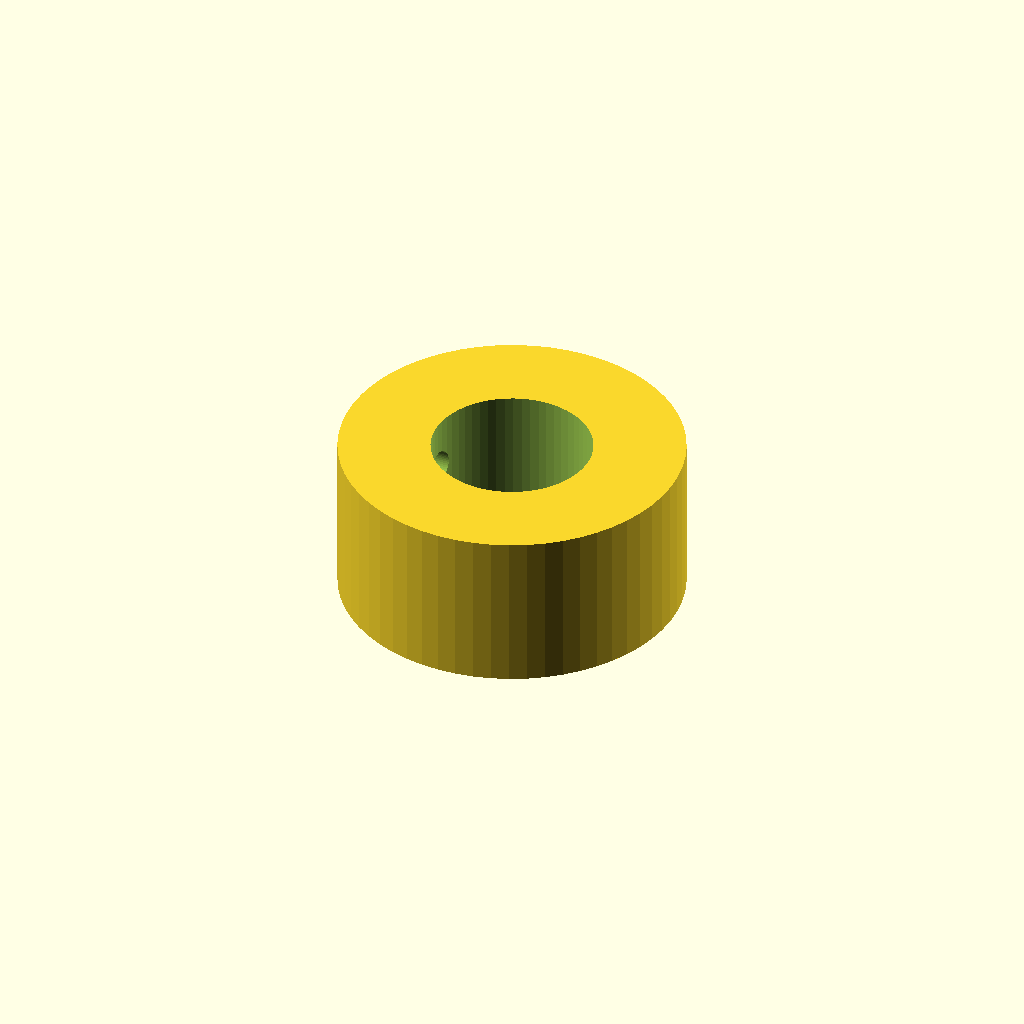
Cell 1: the model at its default parameters.
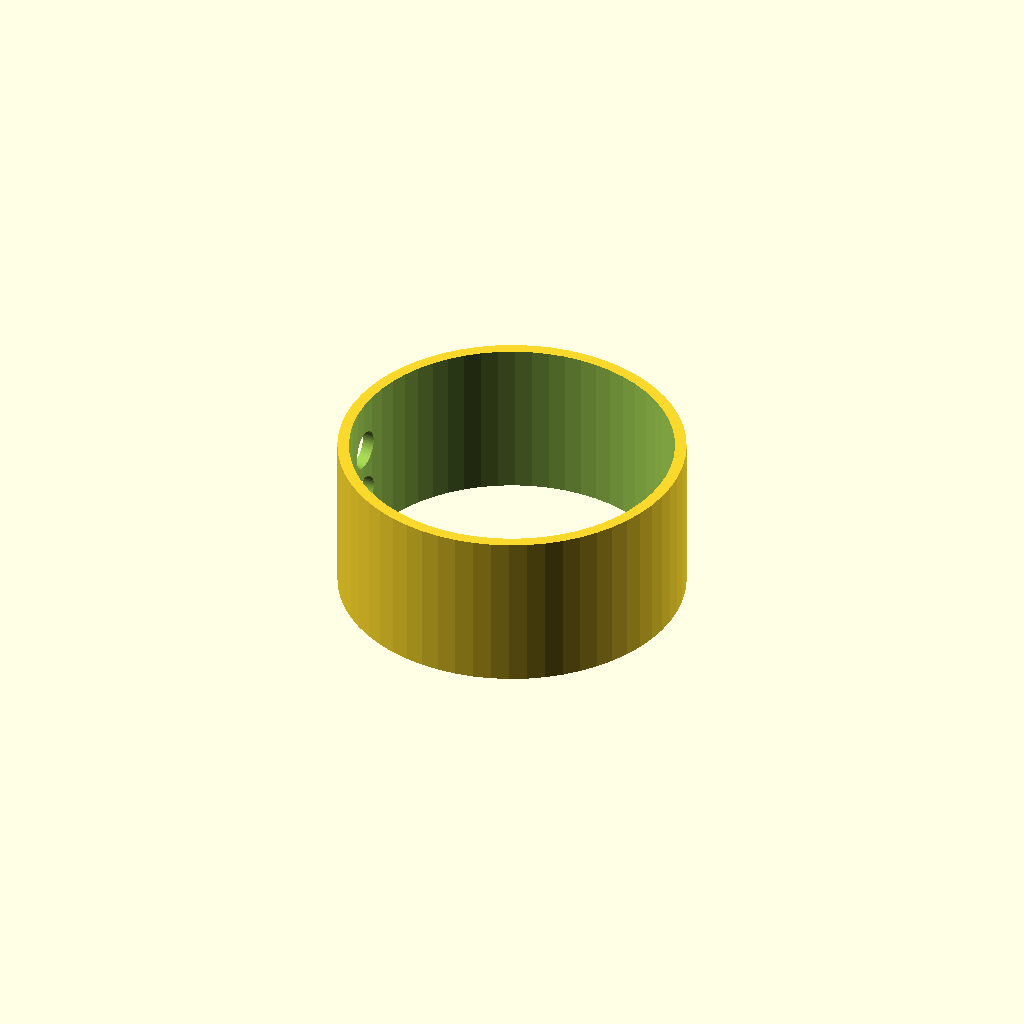
Cell 2: the same model with shaft_d = 28.
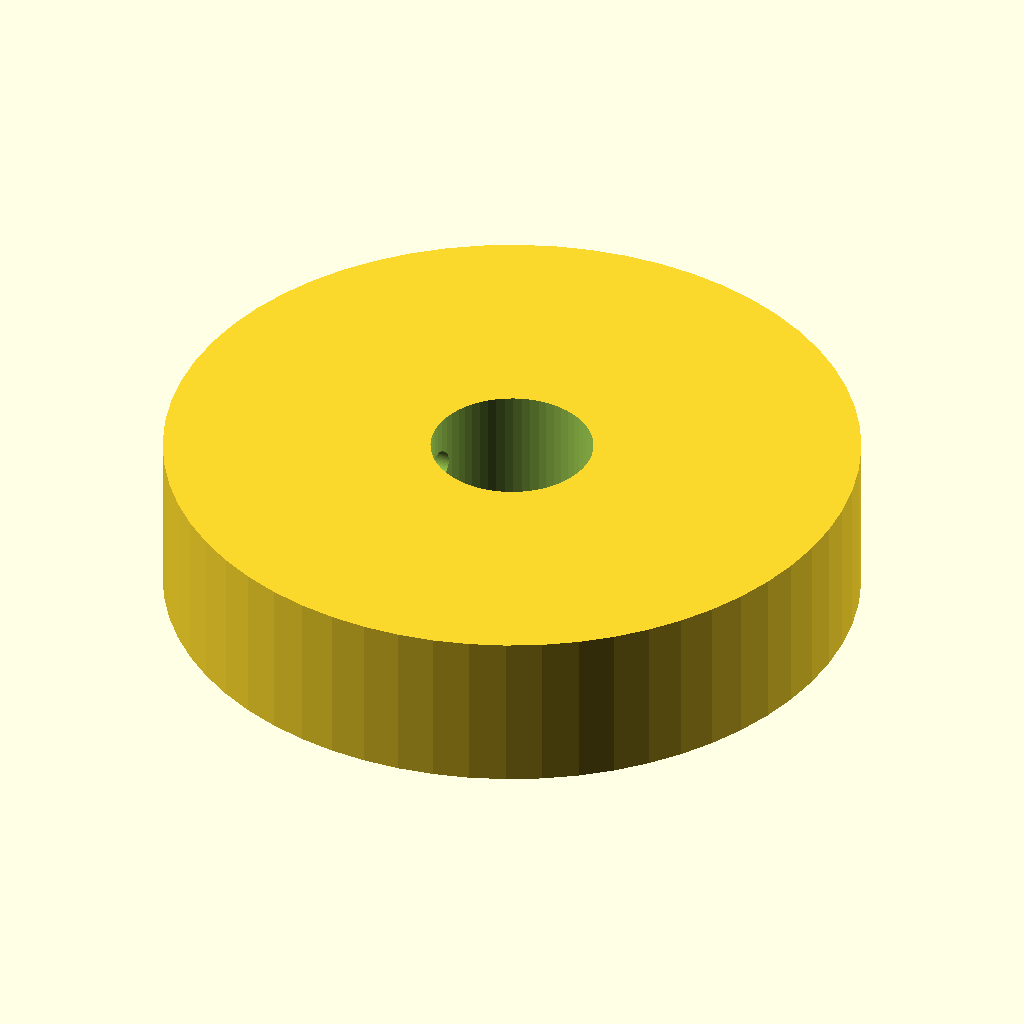
Cell 3: outer_d = 60 (everything else at default).
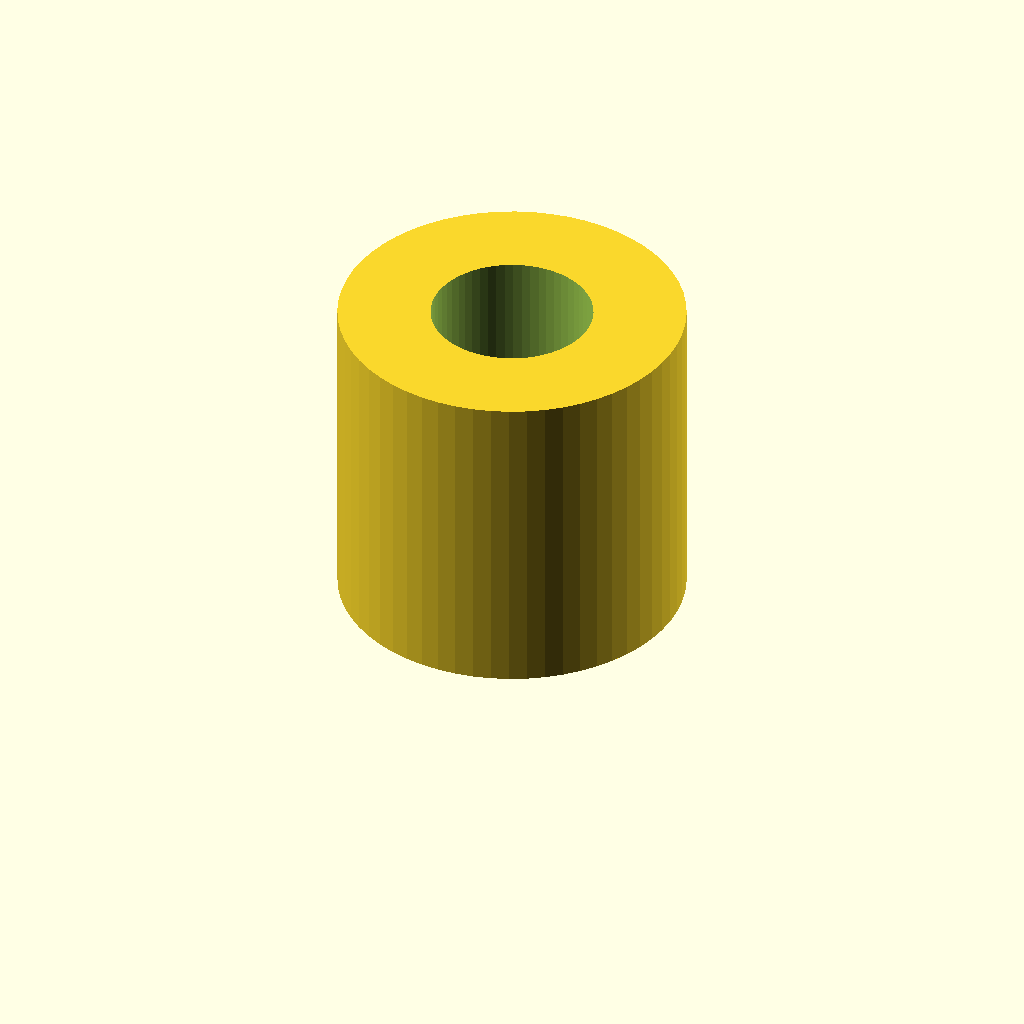
Cell 4: the same model with width = 28.
All cells are drawn from one camera (rotation 55°, 0°, 25°, orthographic, colour scheme Cornfield), so only the parameter changes between them.
OpenSCAD source file optional_data/data/parts/part_0756.scad:
// Double-screw locking collar.
$fn = 60;
eps = 0.02;
shaft_d = 14;
outer_d = 30;
width = 14;
difference() {
    cylinder(d=outer_d,h=width);
    translate([0,0,-eps]) cylinder(d=shaft_d,h=width+2*eps);
    for (z=[width/3,2*width/3]) translate([-outer_d/2-eps,0,z]) rotate([0,90,0]) cylinder(d=3.4,h=outer_d/2+2*eps);
}
Parameter table extracted from the source (name, type, default, range or options):
eps: number, default 0.02
shaft_d: number, default 14
outer_d: number, default 30
width: number, default 14
